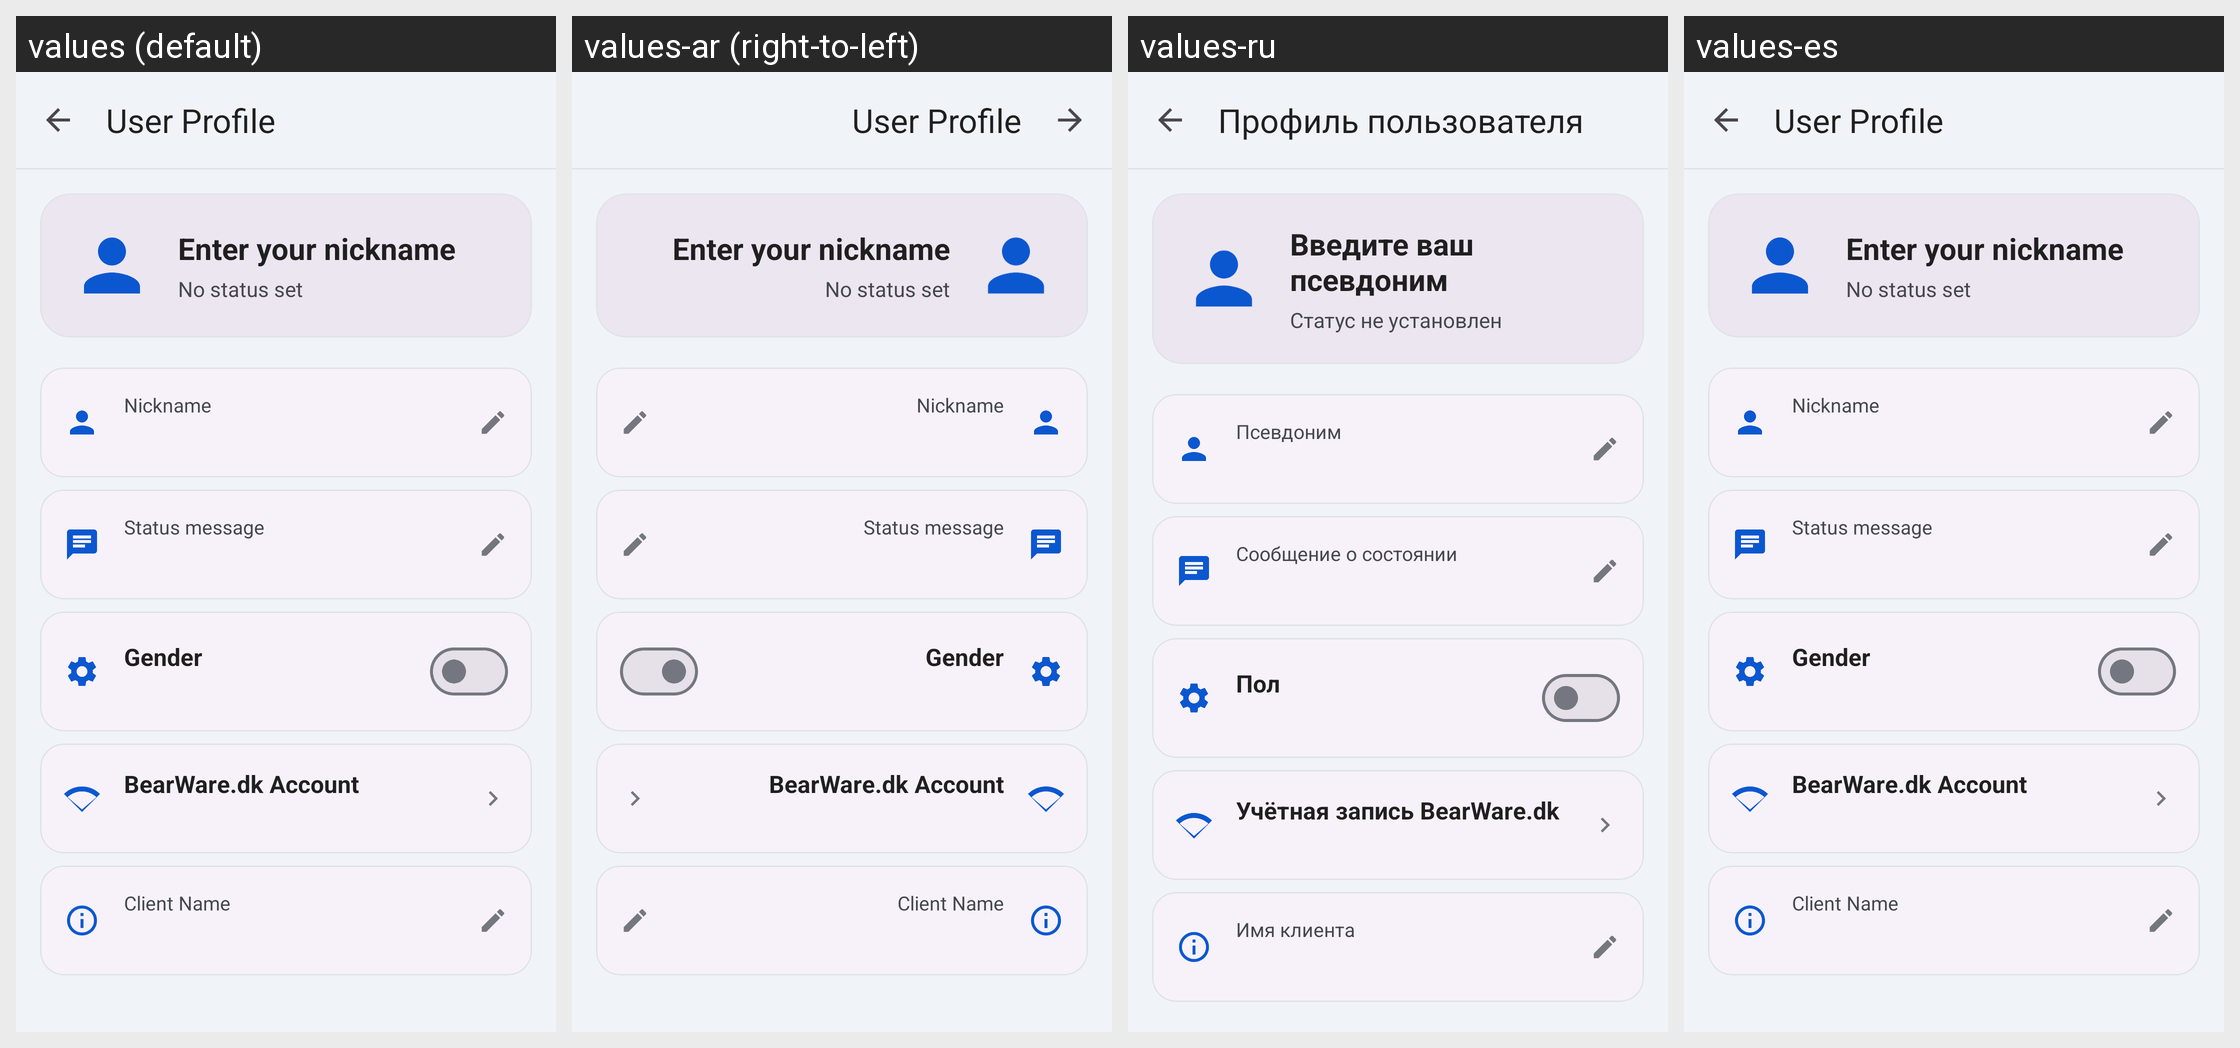

For this localized Android screen grid, give each drawn string resource with its value in every locale shown.
Android screen res/layout/activity_profile.xml rendered under 4 locales, left to right: values (default), values-ar (right-to-left), values-ru, values-es. Device: Nexus 5 (rendered at 1080×1920; each locale shown at half size, 540×960, under a caption strip naming it); theme AppTheme.NoActionBar.
Other locales in the repository, not shown: values-ar-rIL, values-az, values-da-rDK, values-de, values-hr, values-in, values-it, values-mk, values-nl, values-pt, values-tr, values-vi-rVN, values-zh.
Strings drawn on this screen, with the default value and each locale's value (text and hints the layout hard-codes, and strings that could not be matched under every locale, appear in the picture but are not listed):

profile_title
  values: User Profile
  values-ar: User Profile  [not translated; the default value is used]
  values-ru: Профиль пользователя
  values-es: User Profile  [not translated; the default value is used]

profile_nickname_hint
  values: Enter your nickname
  values-ar: Enter your nickname  [not translated; the default value is used]
  values-ru: Введите ваш псевдоним
  values-es: Enter your nickname  [not translated; the default value is used]

profile_status_empty
  values: No status set
  values-ar: No status set  [not translated; the default value is used]
  values-ru: Статус не установлен
  values-es: No status set  [not translated; the default value is used]

profile_nickname_title
  values: Nickname
  values-ar: Nickname  [not translated; the default value is used]
  values-ru: Псевдоним
  values-es: Nickname  [not translated; the default value is used]

profile_statusmsg_title
  values: Status message
  values-ar: Status message  [not translated; the default value is used]
  values-ru: Сообщение о состоянии
  values-es: Status message  [not translated; the default value is used]

profile_gender_title
  values: Gender
  values-ar: Gender  [not translated; the default value is used]
  values-ru: Пол
  values-es: Gender  [not translated; the default value is used]

profile_bearware_title
  values: BearWare.dk Account
  values-ar: BearWare.dk Account  [not translated; the default value is used]
  values-ru: Учётная запись BearWare.dk
  values-es: BearWare.dk Account  [not translated; the default value is used]

profile_clientname_title
  values: Client Name
  values-ar: Client Name  [not translated; the default value is used]
  values-ru: Имя клиента
  values-es: Client Name  [not translated; the default value is used]
